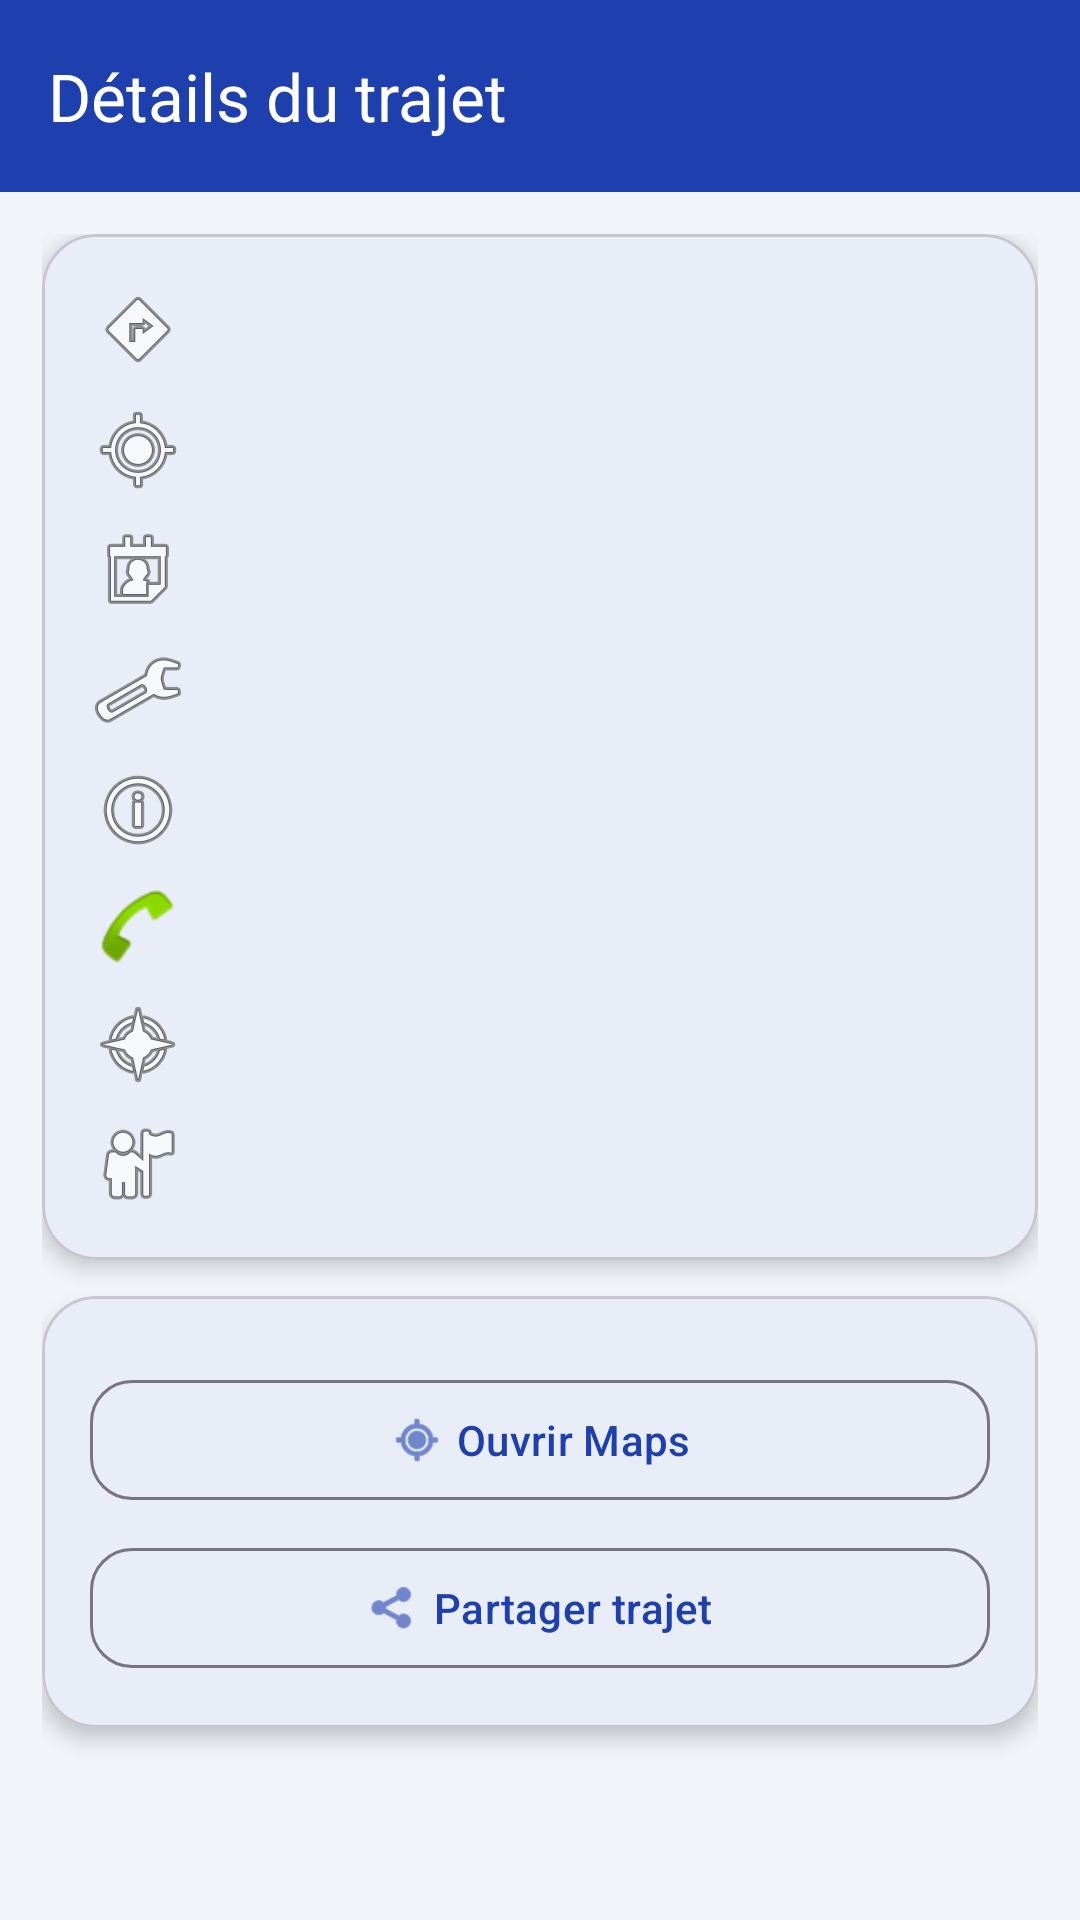

Here is an Android app screen rendered from its layout file. Give the layout XML and the strings, colors and styles it references.
<!-- AndroidManifest.xml: application theme Theme.Projet -->
<!-- res/layout/activity_trip_details.xml -->
<?xml version="1.0" encoding="utf-8"?>
<LinearLayout xmlns:android="http://schemas.android.com/apk/res/android"
    xmlns:app="http://schemas.android.com/apk/res-auto"
    android:layout_width="match_parent"
    android:layout_height="match_parent"
    android:background="@color/backgroundColor"
    android:orientation="vertical">

    <com.google.android.material.appbar.MaterialToolbar
        android:id="@+id/toolbarTripDetails"
        style="@style/Widget.Projet.Toolbar"
        android:layout_width="match_parent"
        android:layout_height="?attr/actionBarSize"
        app:title="@string/trip_details_title" />

    <ScrollView
        android:layout_width="match_parent"
        android:layout_height="match_parent"
        android:fillViewport="true">

        <LinearLayout
            android:layout_width="match_parent"
            android:layout_height="wrap_content"
            android:orientation="vertical"
            android:padding="14dp">

            <com.google.android.material.card.MaterialCardView
                style="@style/Widget.Projet.ActionCard"
                android:layout_width="match_parent"
                android:layout_height="wrap_content">

                <LinearLayout
                    android:layout_width="match_parent"
                    android:layout_height="wrap_content"
                    android:orientation="vertical"
                    android:padding="16dp">

                    <TextView
                        android:id="@+id/tvDetailDepart"
                        android:layout_width="match_parent"
                        android:layout_height="wrap_content"
                        android:drawableStart="@android:drawable/ic_menu_directions"
                        android:drawablePadding="8dp"
                        android:textColor="@color/textPrimary"
                        android:textSize="16sp"
                        android:textStyle="bold" />

                    <TextView
                        android:id="@+id/tvDetailDestination"
                        android:layout_width="match_parent"
                        android:layout_height="wrap_content"
                        android:layout_marginTop="8dp"
                        android:drawableStart="@android:drawable/ic_menu_mylocation"
                        android:drawablePadding="8dp"
                        android:textColor="@color/textPrimary"
                        android:textSize="15sp" />

                    <TextView
                        android:id="@+id/tvDetailDate"
                        android:layout_width="match_parent"
                        android:layout_height="wrap_content"
                        android:layout_marginTop="8dp"
                        android:drawableStart="@android:drawable/ic_menu_my_calendar"
                        android:drawablePadding="8dp"
                        android:textColor="@color/textSecondary" />

                    <TextView
                        android:id="@+id/tvDetailPlaces"
                        android:layout_width="match_parent"
                        android:layout_height="wrap_content"
                        android:layout_marginTop="8dp"
                        android:drawableStart="@android:drawable/ic_menu_manage"
                        android:drawablePadding="8dp"
                        android:textColor="@color/textSecondary" />

                    <TextView
                        android:id="@+id/tvDetailPrice"
                        android:layout_width="match_parent"
                        android:layout_height="wrap_content"
                        android:layout_marginTop="8dp"
                        android:drawableStart="@android:drawable/ic_menu_info_details"
                        android:drawablePadding="8dp"
                        android:textColor="@color/primaryColorDark"
                        android:textStyle="bold" />

                    <TextView
                        android:id="@+id/tvDetailPhone"
                        android:layout_width="match_parent"
                        android:layout_height="wrap_content"
                        android:layout_marginTop="8dp"
                        android:drawableStart="@android:drawable/sym_action_call"
                        android:drawablePadding="8dp"
                        android:textColor="@color/textSecondary" />

                    <TextView
                        android:id="@+id/tvDetailVehicle"
                        android:layout_width="match_parent"
                        android:layout_height="wrap_content"
                        android:layout_marginTop="8dp"
                        android:drawableStart="@android:drawable/ic_menu_compass"
                        android:drawablePadding="8dp"
                        android:textColor="@color/textSecondary" />

                    <TextView
                        android:id="@+id/tvDetailUserType"
                        android:layout_width="match_parent"
                        android:layout_height="wrap_content"
                        android:layout_marginTop="8dp"
                        android:drawableStart="@android:drawable/ic_menu_myplaces"
                        android:drawablePadding="8dp"
                        android:textColor="@color/textSecondary" />
                </LinearLayout>
            </com.google.android.material.card.MaterialCardView>

            <com.google.android.material.card.MaterialCardView
                style="@style/Widget.Projet.ActionCard"
                android:layout_width="match_parent"
                android:layout_height="wrap_content"
                android:layout_marginTop="12dp">

                <LinearLayout
                    android:layout_width="match_parent"
                    android:layout_height="wrap_content"
                    android:orientation="vertical"
                    android:padding="16dp">

                    <com.google.android.material.button.MaterialButton
                        android:id="@+id/btnReserve"
                        style="@style/Widget.Projet.PrimaryButton"
                        android:layout_width="match_parent"
                        android:layout_height="wrap_content"
                        app:icon="@android:drawable/ic_menu_agenda"
                        android:text="@string/reserve"
                        android:visibility="gone"
                        app:iconGravity="textStart" />

                    <com.google.android.material.button.MaterialButton
                        android:id="@+id/btnOpenMaps"
                        style="@style/Widget.Projet.SecondaryButton"
                        android:layout_width="match_parent"
                        android:layout_height="wrap_content"
                        android:layout_marginTop="8dp"
                        app:icon="@android:drawable/ic_menu_mylocation"
                        android:text="@string/open_maps"
                        app:iconGravity="textStart" />

                    <com.google.android.material.button.MaterialButton
                        android:id="@+id/btnShareTrip"
                        style="@style/Widget.Projet.SecondaryButton"
                        android:layout_width="match_parent"
                        android:layout_height="wrap_content"
                        android:layout_marginTop="8dp"
                        app:icon="@android:drawable/ic_menu_share"
                        android:text="@string/share_trip"
                        app:iconGravity="textStart" />

                    <com.google.android.material.button.MaterialButton
                        android:id="@+id/btnEditTrip"
                        style="@style/Widget.Projet.SecondaryButton"
                        android:layout_width="match_parent"
                        android:layout_height="wrap_content"
                        android:layout_marginTop="8dp"
                        app:icon="@android:drawable/ic_menu_edit"
                        android:text="@string/edit"
                        android:visibility="gone"
                        app:iconGravity="textStart" />

                    <com.google.android.material.button.MaterialButton
                        android:id="@+id/btnDeleteTrip"
                        style="@style/Widget.Projet.SecondaryButton"
                        android:layout_width="match_parent"
                        android:layout_height="wrap_content"
                        android:layout_marginTop="8dp"
                        app:icon="@android:drawable/ic_menu_delete"
                        android:text="@string/delete"
                        android:visibility="gone"
                        app:iconGravity="textStart" />
                </LinearLayout>
            </com.google.android.material.card.MaterialCardView>

        </LinearLayout>
    </ScrollView>

</LinearLayout>
<!-- resources referenced by this layout -->
<resources>
  <color name="backgroundColor">#F1F5F9</color>
  <color name="primaryColorDark">#1E3A8A</color>
  <color name="textPrimary">#0F172A</color>
  <color name="textSecondary">#475569</color>
  <string name="delete">Supprimer</string>
  <string name="edit">Modifier</string>
  <string name="open_maps">Ouvrir Maps</string>
  <string name="reserve">Réserver</string>
  <string name="share_trip">Partager trajet</string>
  <string name="trip_details_title">Détails du trajet</string>
  <style name="Widget.Projet.ActionCard" parent="Widget.MaterialComponents.CardView">
          <item name="cardCornerRadius">18dp</item>
          <item name="cardElevation">4dp</item>
          <item name="cardBackgroundColor">@color/cardColor</item>
      </style>
  <style name="Widget.Projet.PrimaryButton" parent="Widget.Material3.Button">
          <item name="android:minHeight">52dp</item>
          <item name="cornerRadius">16dp</item>
          <item name="android:textAllCaps">false</item>
          <item name="android:textStyle">bold</item>
          <item name="android:stateListAnimator">@animator/button_press_elevation</item>
      </style>
  <style name="Widget.Projet.SecondaryButton" parent="Widget.Material3.Button.OutlinedButton">
          <item name="android:minHeight">48dp</item>
          <item name="cornerRadius">14dp</item>
          <item name="android:textAllCaps">false</item>
          <item name="android:stateListAnimator">@animator/button_press_elevation</item>
      </style>
  <style name="Widget.Projet.Toolbar" parent="Widget.Material3.Toolbar">
          <item name="android:background">@color/primaryColor</item>
          <item name="titleTextColor">@color/white</item>
          <item name="subtitleTextColor">@color/white</item>
      </style>
  <style name="Theme.Projet" parent="Base.Theme.Projet" />
  <color name="cardColor">#FFFFFF</color>
  <color name="primaryColor">#1E40AF</color>
  <color name="white">#FFFFFFFF</color>
  <style name="Base.Theme.Projet" parent="Theme.Material3.DayNight.NoActionBar">
          <item name="colorPrimary">@color/primaryColor</item>
          <item name="colorOnPrimary">@color/white</item>
          <item name="colorPrimaryContainer">@color/primaryColorDark</item>
          <item name="colorOnPrimaryContainer">@color/white</item>
          <item name="colorSecondary">@color/secondaryColor</item>
          <item name="colorOnSecondary">@color/white</item>
          <item name="colorSurface">@color/surfaceColor</item>
          <item name="colorOnSurface">@color/textPrimary</item>
          <item name="android:windowBackground">@color/backgroundColor</item>
          <item name="android:statusBarColor">@color/primaryColorDark</item>
          <item name="android:navigationBarColor">@color/backgroundColor</item>
          <item name="android:textColorPrimary">@color/textPrimary</item>
          <item name="android:textColorSecondary">@color/textSecondary</item>
      </style>
  <color name="secondaryColor">#06B6D4</color>
  <color name="surfaceColor">#FFFFFF</color>
</resources>
